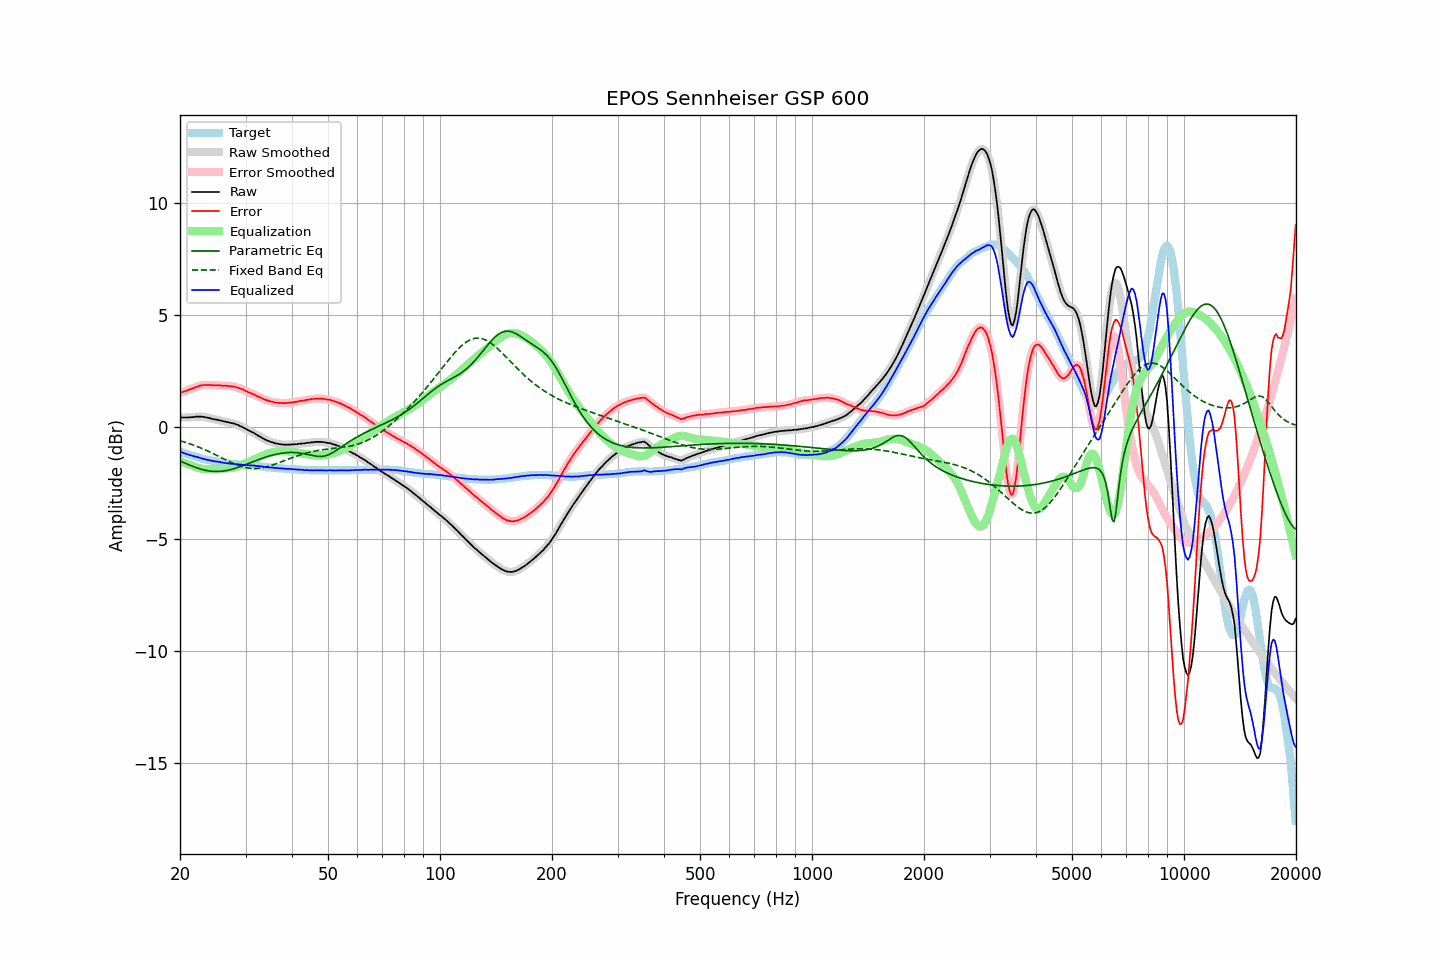

The table this chart was drawn from, first rows:
frequency, raw, error, smoothed, error_smoothed, equalization, parametric_eq, fixed_band_eq, equalized_raw, equalized_smoothed, target
20.00, 0.43, 1.53, 0.43, 1.53, -1.53, -1.51, -0.61, -1.10, -1.10, -1.10
20.20, 0.43, 1.55, 0.43, 1.55, -1.55, -1.55, -0.63, -1.12, -1.12, -1.12
20.40, 0.43, 1.58, 0.43, 1.58, -1.58, -1.58, -0.65, -1.15, -1.15, -1.15
20.61, 0.43, 1.60, 0.43, 1.60, -1.60, -1.61, -0.67, -1.17, -1.18, -1.17
20.81, 0.43, 1.62, 0.43, 1.63, -1.63, -1.64, -0.70, -1.20, -1.20, -1.19
21.02, 0.43, 1.65, 0.43, 1.65, -1.65, -1.67, -0.72, -1.23, -1.22, -1.22
21.23, 0.44, 1.68, 0.44, 1.68, -1.68, -1.70, -0.74, -1.24, -1.24, -1.24
21.44, 0.44, 1.70, 0.44, 1.70, -1.71, -1.73, -0.77, -1.27, -1.27, -1.26
21.66, 0.45, 1.73, 0.45, 1.73, -1.73, -1.76, -0.79, -1.29, -1.29, -1.28
21.87, 0.45, 1.75, 0.45, 1.76, -1.76, -1.78, -0.82, -1.31, -1.31, -1.30
22.09, 0.47, 1.79, 0.46, 1.79, -1.79, -1.81, -0.85, -1.32, -1.33, -1.32
22.31, 0.47, 1.81, 0.47, 1.81, -1.81, -1.83, -0.88, -1.34, -1.34, -1.34
22.54, 0.47, 1.84, 0.47, 1.84, -1.83, -1.86, -0.91, -1.37, -1.36, -1.37
22.76, 0.47, 1.86, 0.47, 1.86, -1.85, -1.88, -0.93, -1.38, -1.39, -1.39
22.99, 0.46, 1.87, 0.46, 1.87, -1.87, -1.90, -0.97, -1.41, -1.41, -1.41
23.22, 0.45, 1.88, 0.45, 1.88, -1.88, -1.92, -1.00, -1.43, -1.43, -1.43
23.45, 0.44, 1.88, 0.44, 1.88, -1.88, -1.93, -1.03, -1.44, -1.45, -1.44
23.69, 0.42, 1.88, 0.42, 1.88, -1.88, -1.95, -1.06, -1.46, -1.46, -1.46
23.92, 0.41, 1.88, 0.41, 1.88, -1.88, -1.96, -1.09, -1.47, -1.48, -1.47
24.16, 0.39, 1.88, 0.39, 1.88, -1.88, -1.97, -1.13, -1.49, -1.49, -1.49
24.40, 0.37, 1.87, 0.37, 1.87, -1.88, -1.97, -1.16, -1.51, -1.51, -1.50
24.65, 0.35, 1.86, 0.35, 1.87, -1.87, -1.98, -1.20, -1.52, -1.52, -1.51
24.89, 0.34, 1.87, 0.34, 1.87, -1.87, -1.98, -1.23, -1.53, -1.53, -1.53
25.14, 0.33, 1.87, 0.32, 1.87, -1.86, -1.98, -1.27, -1.54, -1.54, -1.54
25.39, 0.31, 1.86, 0.31, 1.87, -1.86, -1.98, -1.30, -1.55, -1.55, -1.55
25.65, 0.30, 1.86, 0.30, 1.86, -1.86, -1.98, -1.34, -1.56, -1.56, -1.56
25.91, 0.28, 1.85, 0.28, 1.85, -1.86, -1.97, -1.38, -1.58, -1.58, -1.57
26.16, 0.26, 1.84, 0.26, 1.85, -1.85, -1.96, -1.41, -1.59, -1.59, -1.58
26.43, 0.25, 1.85, 0.25, 1.85, -1.85, -1.95, -1.45, -1.60, -1.60, -1.60
26.69, 0.23, 1.84, 0.23, 1.84, -1.84, -1.94, -1.48, -1.61, -1.61, -1.61
26.96, 0.22, 1.84, 0.22, 1.84, -1.84, -1.92, -1.52, -1.62, -1.62, -1.62
27.23, 0.20, 1.83, 0.20, 1.83, -1.83, -1.91, -1.55, -1.63, -1.63, -1.63
27.50, 0.18, 1.82, 0.18, 1.82, -1.82, -1.89, -1.58, -1.64, -1.64, -1.64
27.77, 0.17, 1.81, 0.16, 1.81, -1.81, -1.87, -1.62, -1.64, -1.65, -1.64
28.05, 0.15, 1.80, 0.15, 1.80, -1.80, -1.85, -1.65, -1.65, -1.65, -1.65
28.33, 0.12, 1.78, 0.12, 1.78, -1.78, -1.82, -1.67, -1.66, -1.66, -1.66
28.62, 0.10, 1.76, 0.09, 1.76, -1.76, -1.80, -1.70, -1.66, -1.66, -1.66
28.90, 0.06, 1.73, 0.06, 1.73, -1.73, -1.78, -1.73, -1.67, -1.67, -1.67
29.19, 0.03, 1.70, 0.03, 1.70, -1.70, -1.75, -1.75, -1.68, -1.67, -1.67
29.48, -0.00, 1.68, -0.01, 1.68, -1.67, -1.72, -1.77, -1.68, -1.68, -1.68
29.78, -0.04, 1.64, -0.04, 1.64, -1.64, -1.70, -1.79, -1.68, -1.68, -1.68
30.08, -0.08, 1.61, -0.08, 1.61, -1.61, -1.67, -1.81, -1.69, -1.69, -1.69
30.38, -0.12, 1.57, -0.12, 1.58, -1.58, -1.64, -1.82, -1.70, -1.70, -1.69
30.68, -0.16, 1.54, -0.16, 1.54, -1.55, -1.61, -1.83, -1.71, -1.71, -1.70
30.99, -0.19, 1.52, -0.19, 1.52, -1.52, -1.58, -1.84, -1.71, -1.71, -1.71
31.30, -0.23, 1.48, -0.23, 1.49, -1.48, -1.56, -1.85, -1.71, -1.71, -1.71
31.61, -0.26, 1.46, -0.27, 1.46, -1.45, -1.53, -1.85, -1.71, -1.72, -1.72
31.93, -0.31, 1.42, -0.31, 1.42, -1.42, -1.50, -1.85, -1.73, -1.73, -1.73
32.24, -0.35, 1.38, -0.35, 1.39, -1.39, -1.47, -1.84, -1.74, -1.74, -1.73
32.57, -0.39, 1.35, -0.39, 1.35, -1.35, -1.45, -1.84, -1.74, -1.74, -1.74
32.89, -0.43, 1.32, -0.43, 1.32, -1.32, -1.42, -1.83, -1.75, -1.75, -1.75
33.22, -0.47, 1.29, -0.48, 1.29, -1.29, -1.40, -1.82, -1.76, -1.76, -1.76
33.55, -0.52, 1.25, -0.52, 1.25, -1.26, -1.37, -1.81, -1.78, -1.77, -1.77
33.89, -0.56, 1.22, -0.56, 1.22, -1.23, -1.35, -1.79, -1.79, -1.78, -1.78
34.23, -0.59, 1.20, -0.59, 1.20, -1.20, -1.32, -1.77, -1.79, -1.79, -1.79
34.57, -0.62, 1.17, -0.62, 1.17, -1.18, -1.30, -1.75, -1.80, -1.80, -1.79
34.92, -0.65, 1.15, -0.65, 1.16, -1.15, -1.28, -1.73, -1.80, -1.80, -1.80
35.27, -0.67, 1.14, -0.67, 1.14, -1.13, -1.26, -1.71, -1.81, -1.81, -1.81
35.62, -0.69, 1.12, -0.70, 1.12, -1.12, -1.24, -1.68, -1.81, -1.81, -1.81
35.97, -0.72, 1.10, -0.72, 1.10, -1.10, -1.22, -1.66, -1.83, -1.82, -1.82
... 635 more rows
